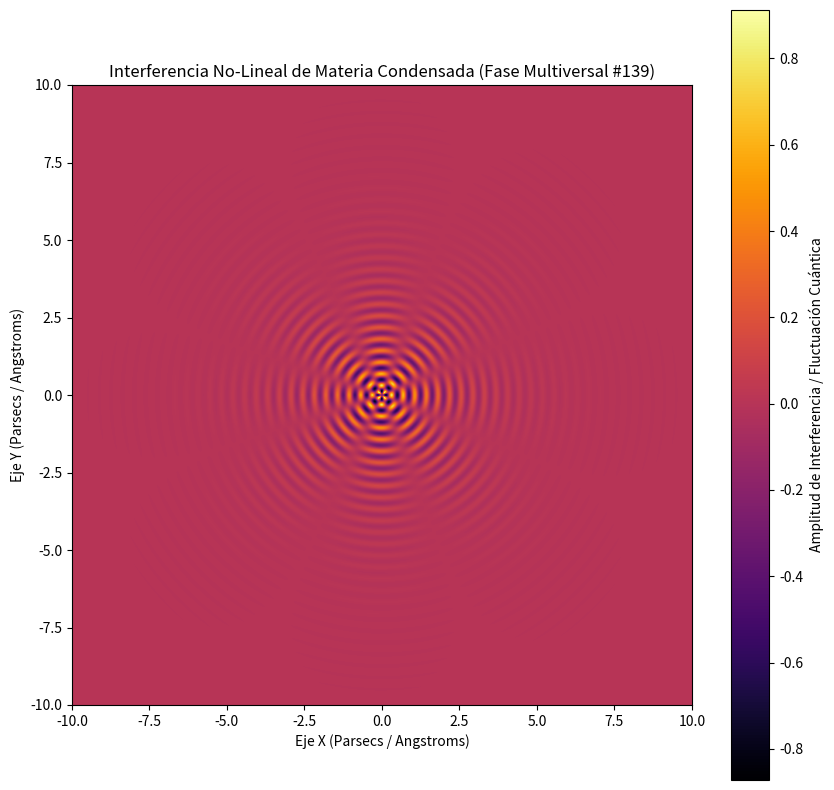

Write Python code to recreate this figure.
%matplotlib inline
# Simulación Multiversal: Materia Condensada - Variante 139
import numpy as np
import matplotlib.pyplot as plt

# Parámetros Físicos No-Lineales
omega_1 = 16.742
omega_2 = 3.899
lambda_decay = 0.716
phase_shift = 2.625

x = np.linspace(-10, 10, 800)
y = np.linspace(-10, 10, 800)
X, Y = np.meshgrid(x, y)

# Dinámica de Fluidos / Campos Tensor-Escalares (Fase Multiversal)
R = np.sqrt(X**2 + Y**2) + 1e-5
Z = (np.sin(omega_1 * R + phase_shift) * np.cos(omega_2 * np.arctan2(Y, X))) * np.exp(-lambda_decay * R)

plt.figure(figsize=(10, 10))
plt.imshow(Z, cmap='inferno', extent=[-10, 10, -10, 10], origin='lower')
plt.colorbar(label='Amplitud de Interferencia / Fluctuación Cuántica')
plt.title(r'Interferencia No-Lineal de Materia Condensada (Fase Multiversal #139)')
plt.xlabel('Eje X (Parsecs / Angstroms)')
plt.ylabel('Eje Y (Parsecs / Angstroms)')
plt.show()
